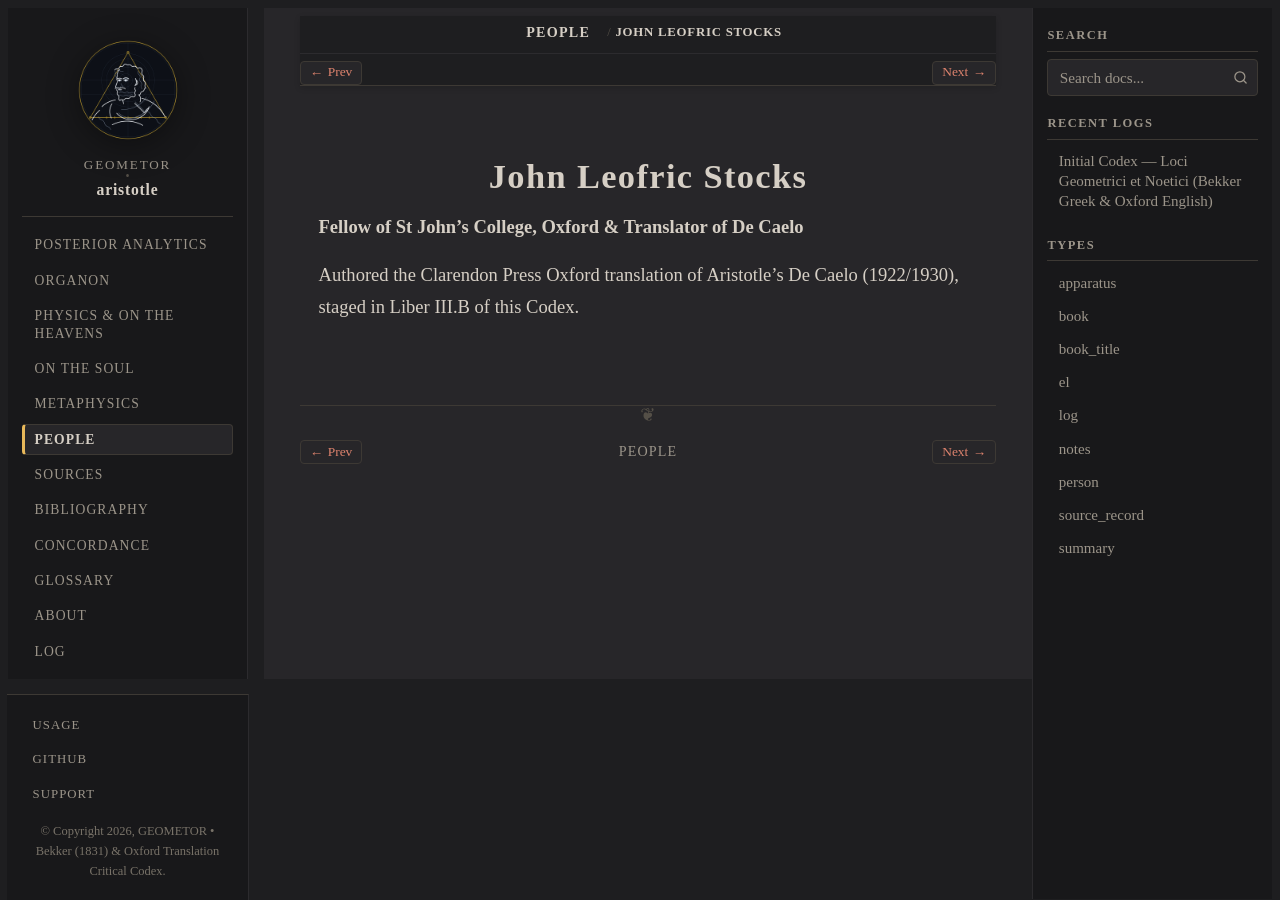

repository: geometor/aristotle · page: people/stocks.html · generator: sphinx

:type: person
:death_year: 1937
:death_label: 1937
:lifespan: 1882 – 1937
:excerpt: Fellow of St John's College, Oxford & Translator of De Caelo

.. _person-stocks:

John Leofric Stocks
===================

**Fellow of St John's College, Oxford & Translator of De Caelo**

Authored the Clarendon Press Oxford translation of Aristotle's De Caelo (1922/1930), staged in Liber III.B of this Codex.
